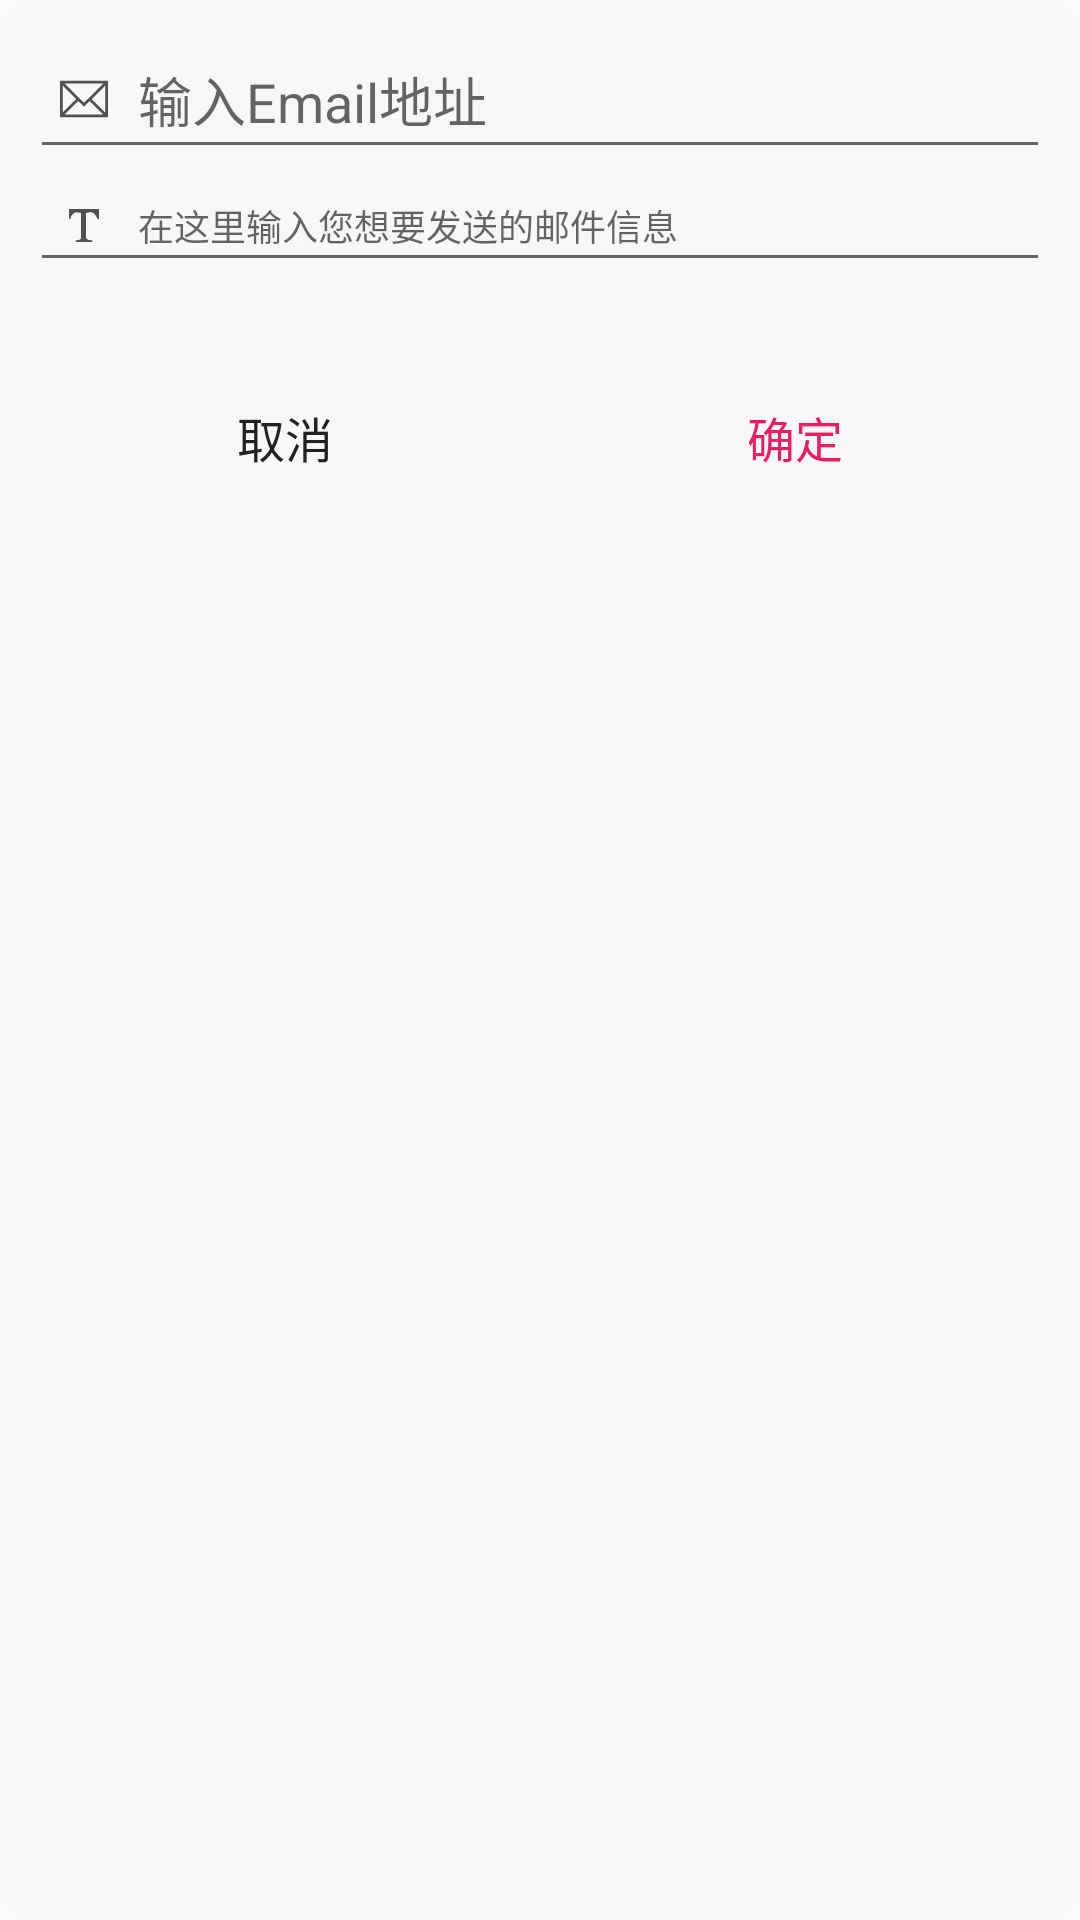

Layout XML and referenced resources for this Android screen:
<!-- AndroidManifest.xml: application theme AppTheme -->
<!-- res/layout/layout_dialog_get_email.xml -->
<?xml version="1.0" encoding="utf-8"?>
<LinearLayout xmlns:android="http://schemas.android.com/apk/res/android"
    style="@style/XMLDialogRootLayout"
    android:orientation="vertical">

    <EditText
        android:id="@+id/et_input_email_address"
        android:layout_width="match_parent"
        android:layout_height="wrap_content"
        android:drawableLeft="@drawable/ic_email"
        android:drawablePadding="10dp"
        android:drawableStart="@drawable/ic_email"
        android:hint="@string/input_email_address"
        android:inputType="textEmailAddress|textWebEmailAddress"
        android:padding="10dp" />

    <EditText
        android:id="@+id/et_input_content"
        android:layout_width="match_parent"
        android:layout_height="wrap_content"
        android:drawableLeft="@drawable/ic_title"
        android:drawablePadding="10dp"
        android:drawableStart="@drawable/ic_title"
        android:gravity="center_vertical"
        android:hint="@string/input_email_content"
        android:inputType="text"
        android:padding="10dp"
        android:textSize="12sp" />

    <android.support.v7.widget.RecyclerView
        android:id="@+id/rv_show_email"
        android:layout_width="match_parent"
        android:layout_height="wrap_content"
        android:minHeight="30dp" />

    <include layout="@layout/layout_include_dialog_btn" />
</LinearLayout>
<!-- res/layout/layout_include_dialog_btn.xml (included above) -->
<?xml version="1.0" encoding="utf-8"?>
<merge xmlns:android="http://schemas.android.com/apk/res/android">

    <LinearLayout
        android:id="@+id/ll_dialog_btn"
        android:layout_width="match_parent"
        android:layout_height="wrap_content">

        <TextView
            android:id="@+id/tv_dialog_cancel"
            style="@style/TextSelectItem"
            android:layout_width="0dp"
            android:layout_weight="1"
            android:gravity="center_horizontal"
            android:text="@string/string_cancel" />

        <TextView
            android:id="@+id/tv_dialog_ok"
            style="@style/TextSelectItem"
            android:layout_width="0dp"
            android:layout_weight="1"
            android:gravity="center_horizontal"
            android:text="@string/string_ok"
            android:textColor="@color/app_btn_color" />
    </LinearLayout>
</merge>
<!-- resources referenced by this layout -->
<resources>
  <color name="app_btn_color">#E91E63</color>
  <!-- drawable ic_email: png bitmap (drawable-xxhdpi, 635 bytes) -->
  <!-- drawable ic_title: png bitmap (drawable-xxhdpi, 475 bytes) -->
  <string name="input_email_address">输入Email地址</string>
  <string name="input_email_content">在这里输入您想要发送的邮件信息</string>
  <string name="string_cancel">取消</string>
  <string name="string_ok">确定</string>
  <style name="TextSelectItem">
          <item name="android:layout_width">match_parent</item>
          <item name="android:layout_height">wrap_content</item>
          <item name="android:padding">10dp</item>
          <item name="android:background">?selectableItemBackground</item>
          <item name="android:clickable">true</item>
          <item name="android:textSize">16sp</item>
          <item name="android:textColor">@color/color_text_main_dark</item>
          <item name="android:drawablePadding">10dp</item>
      </style>
  <style name="XMLDialogRootLayout">
          <item name="android:layout_width">match_parent</item>
          <item name="android:layout_height">match_parent</item>
          <item name="android:minWidth">300dp</item>
          <item name="android:maxWidth">400dp</item>
          <item name="android:minHeight">200dp</item>
          <item name="android:maxHeight">600dp</item>
          <item name="android:padding">10dp</item>
          <item name="android:background">@drawable/bg_dialog</item>
      </style>
  <style name="AppTheme" parent="Base.AppTheme" />
  <color name="color_text_main_dark">#dd000000</color>
  <!-- drawable bg_dialog (drawable) -->
  <?xml version="1.0" encoding="utf-8"?>
  <shape xmlns:android="http://schemas.android.com/apk/res/android"
      android:shape="rectangle">
      <corners android:radius="10dp" />
      <solid android:color="#f7f7f7"/>
  </shape>
  <style name="Base.AppTheme" parent="Theme.AppCompat.Light.NoActionBar">
          
          <item name="colorPrimary">@color/color_none</item>
          <item name="colorPrimaryDark">#000</item>
          <item name="colorAccent">@color/colorAccent</item>
          <item name="titleTextColor">@color/color_text_main_light</item>
          <item name="android:displayOptions">showHome</item>
          <item name="android:homeAsUpIndicator">@drawable/home_as_up_indicator</item>
      </style>
  <color name="color_none">#0000</color>
  <color name="colorAccent">@color/app_main_color</color>
  <color name="color_text_main_light">#ffffff</color>
  <!-- drawable home_as_up_indicator (drawable) -->
  <?xml version="1.0" encoding="utf-8"?>
  <selector xmlns:android="http://schemas.android.com/apk/res/android">
      <item android:drawable="@drawable/ic_back_press" android:state_pressed="true" />
  
      <item android:drawable="@drawable/ic_back" />
  </selector>
  <color name="app_main_color">#595959</color>
  <!-- drawable ic_back_press: png bitmap (drawable-xxhdpi, 298 bytes) -->
  <!-- drawable ic_back: png bitmap (drawable-xxhdpi, 997 bytes) -->
</resources>
